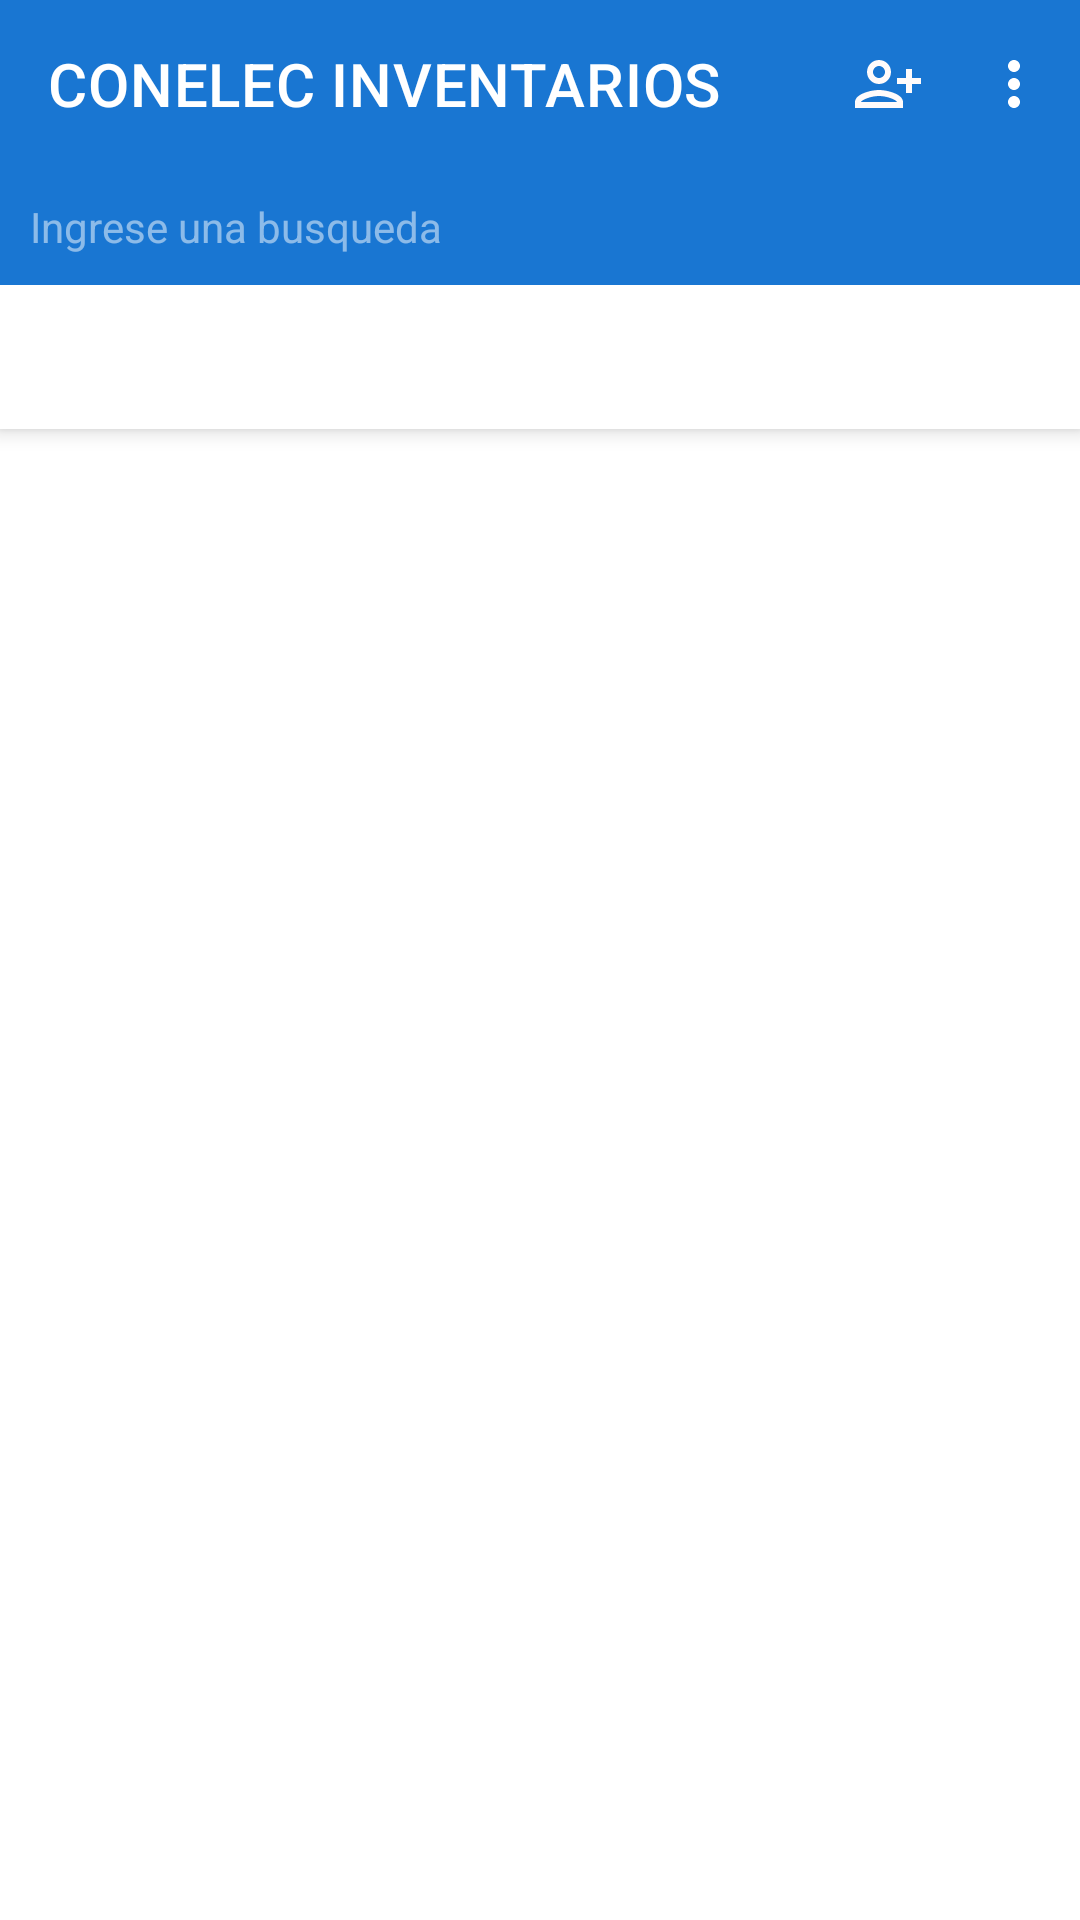

The Android layout XML behind this screen, and the referenced resources:
<!-- AndroidManifest.xml: activity theme Theme.INVENTARIOAPP.NoActionBar -->
<!-- res/layout/activity_main.xml -->
<?xml version="1.0" encoding="utf-8"?>
<FrameLayout xmlns:android="http://schemas.android.com/apk/res/android"
    xmlns:app="http://schemas.android.com/apk/res-auto"
    xmlns:tools="http://schemas.android.com/tools"
    android:layout_width="match_parent"
    android:id="@+id/layout_main"
    android:layout_height="match_parent"
    tools:context=".MainActivity">

    <androidx.coordinatorlayout.widget.CoordinatorLayout
        android:layout_width="match_parent"
        android:layout_height="match_parent">

        <com.google.android.material.appbar.AppBarLayout
            android:id="@+id/appBarLayout"
            android:layout_width="match_parent"
            android:layout_height="wrap_content"
            android:theme="@style/Theme.INVENTARIOAPP.AppBarOverlay">

            <androidx.appcompat.widget.Toolbar
                android:id="@+id/toolbar_main"
                android:layout_width="match_parent"
                android:layout_height="wrap_content"
                app:menu="@menu/menu"
                app:title="@string/app_name" />

            <TextView
                android:layout_width="match_parent"
                android:layout_height="wrap_content"
                android:hint="@string/hintSearch"
                android:id="@+id/search_tv"
                android:padding="10dp"
                android:gravity="center_vertical"
                android:drawableEnd="@drawable/ic_baseline_search_24"/>


            <com.google.android.material.tabs.TabLayout
                android:id="@+id/tabs"
                android:layout_width="match_parent"
                android:layout_height="wrap_content" />

        </com.google.android.material.appbar.AppBarLayout>

        <androidx.viewpager.widget.ViewPager
            android:id="@+id/view_pager"
            android:layout_width="match_parent"
            android:layout_height="match_parent"
            app:layout_behavior="@string/appbar_scrolling_view_behavior" />

    </androidx.coordinatorlayout.widget.CoordinatorLayout>

</FrameLayout>
<!-- resources referenced by this layout -->
<resources>
  <string name="app_name">CONELEC INVENTARIOS</string>
  <string name="hintSearch">Ingrese una busqueda</string>
  <style name="Theme.INVENTARIOAPP.AppBarOverlay" parent="ThemeOverlay.AppCompat.Dark.ActionBar" />
  <style name="Theme.INVENTARIOAPP.NoActionBar">
          <item name="windowActionBar">false</item>
          <item name="windowNoTitle">true</item>
      </style>
</resources>
